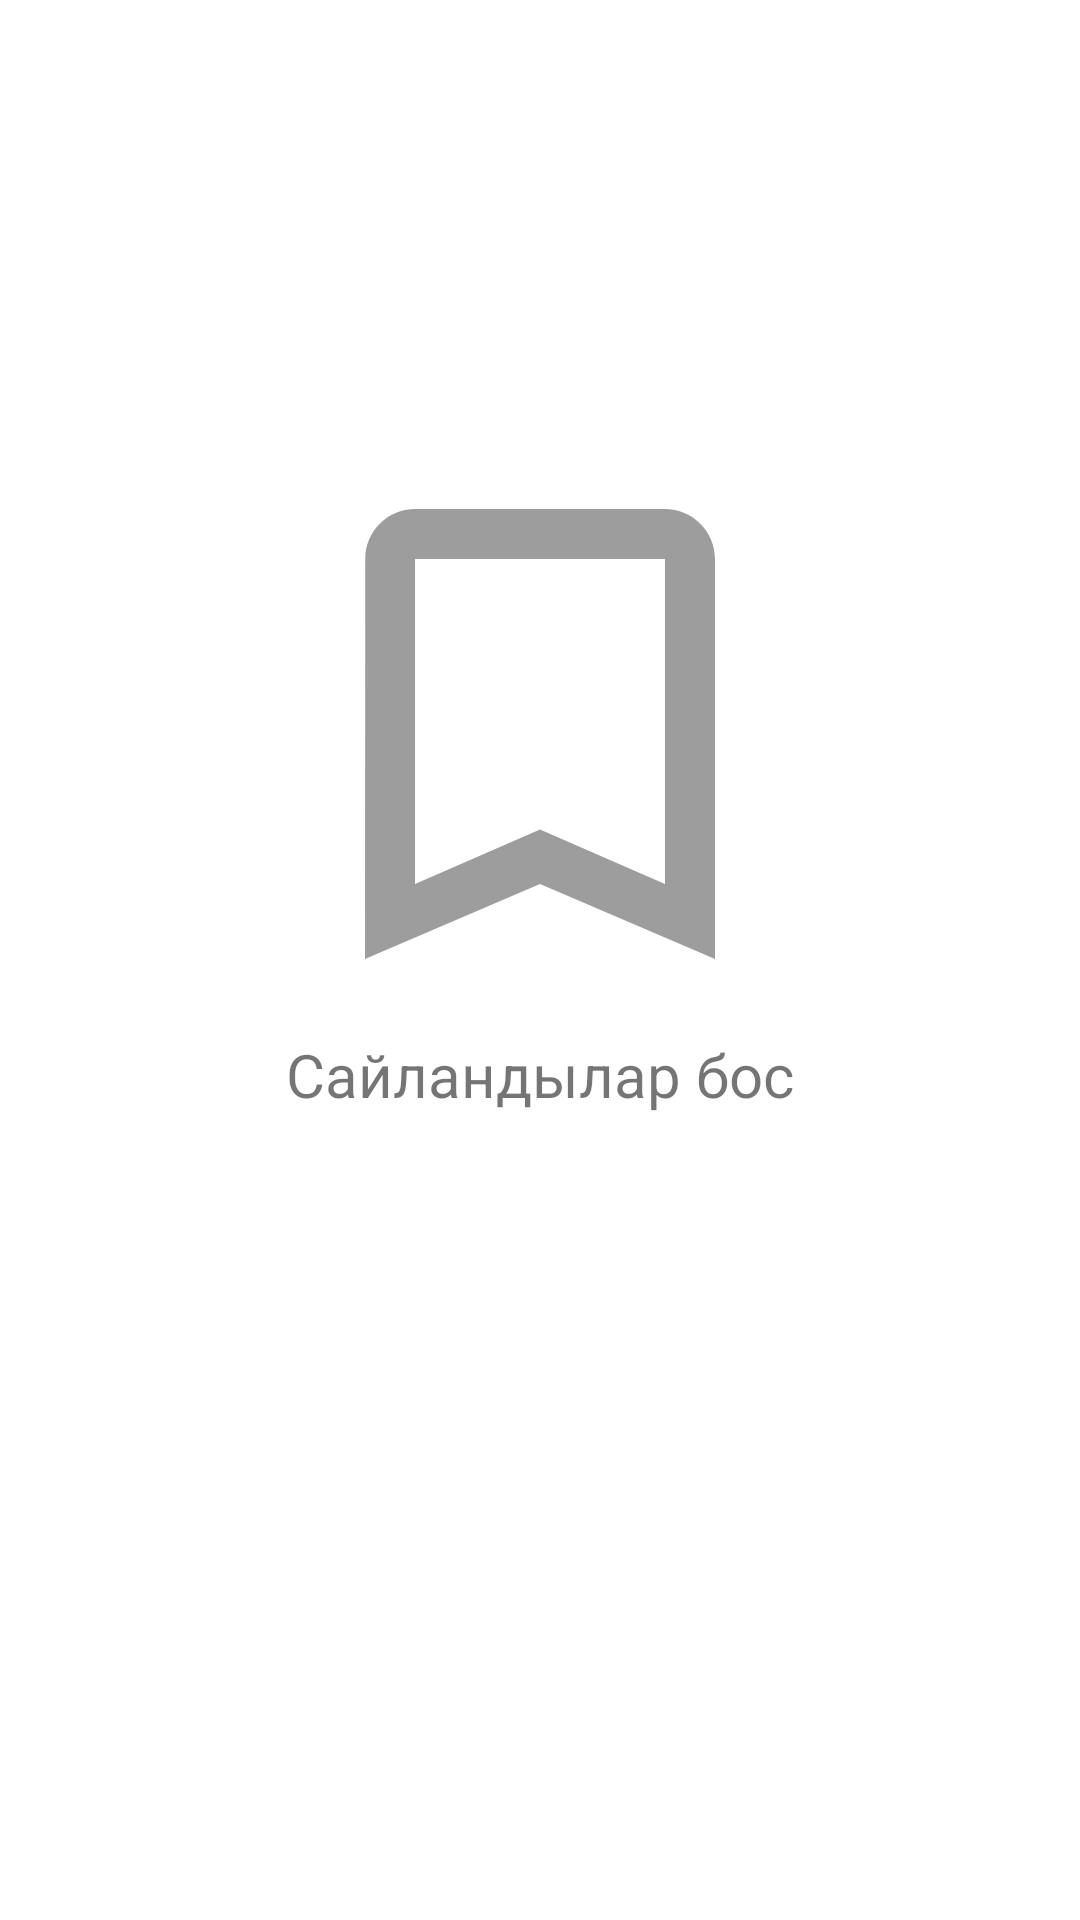

This screen was rendered from an Android layout file. Write that file and the resources it references.
<!-- AndroidManifest.xml: application theme Theme.QaraqalpaqJazıwshıları -->
<!-- res/layout/fragment_chosen.xml -->
<?xml version="1.0" encoding="utf-8"?>
<androidx.constraintlayout.widget.ConstraintLayout xmlns:android="http://schemas.android.com/apk/res/android"
    xmlns:app="http://schemas.android.com/apk/res-auto"
    android:layout_width="match_parent"
    android:layout_height="match_parent">

    <androidx.appcompat.widget.LinearLayoutCompat
        android:id="@+id/linearLayout"
        android:layout_width="wrap_content"
        android:layout_height="wrap_content"
        android:orientation="vertical"
        app:layout_constraintBottom_toBottomOf="parent"
        app:layout_constraintEnd_toEndOf="parent"
        app:layout_constraintStart_toStartOf="parent"
        app:layout_constraintTop_toTopOf="parent"
        app:layout_constraintVertical_bias="0.35">

        <androidx.appcompat.widget.AppCompatImageView
            android:id="@+id/empty"
            android:layout_width="wrap_content"
            android:layout_height="wrap_content"
            android:src="@drawable/ic_baseline_bookmark_border_200" />

        <com.google.android.material.textview.MaterialTextView
            android:layout_width="wrap_content"
            android:layout_height="wrap_content"
            android:layout_gravity="center"
            android:text="@string/empty"
            android:textSize="20sp" />

    </androidx.appcompat.widget.LinearLayoutCompat>


    <androidx.recyclerview.widget.RecyclerView
        android:id="@+id/rvChosen"
        android:layout_width="match_parent"
        android:layout_height="match_parent"
        android:layout_marginHorizontal="@dimen/margin_standard"
        android:orientation="vertical"
        android:contentDescription="@string/menu_chosen"
        app:layoutManager="androidx.recyclerview.widget.LinearLayoutManager"
        app:layout_constraintBottom_toBottomOf="parent"
        app:layout_constraintEnd_toEndOf="parent"
        app:layout_constraintStart_toStartOf="parent" />

</androidx.constraintlayout.widget.ConstraintLayout>
<!-- resources referenced by this layout -->
<resources>
  <dimen name="margin_standard">16dp</dimen>
  <!-- drawable ic_baseline_bookmark_border_200 (drawable) -->
  <vector android:alpha="0.64" android:height="200dp"
      android:tint="?attr/colorControlNormal" android:viewportHeight="24"
      android:viewportWidth="24" android:width="200dp" xmlns:android="http://schemas.android.com/apk/res/android">
      <path android:fillColor="@android:color/white" android:pathData="M17,3L7,3c-1.1,0 -1.99,0.9 -1.99,2L5,21l7,-3 7,3L19,5c0,-1.1 -0.9,-2 -2,-2zM17,18l-5,-2.18L7,18L7,5h10v13z"/>
  </vector>
  <string name="empty">Сайландылар бос</string>
  <string name="menu_chosen">Сайландылар</string>
  <style name="Theme.QaraqalpaqJazıwshıları" parent="Theme.MaterialComponents.DayNight.NoActionBar">
          
          <item name="colorPrimary">@color/purple_500</item>
          <item name="colorPrimaryVariant">@color/purple_700</item>
          <item name="colorOnPrimary">@color/white</item>
          
          <item name="colorSecondary">@color/teal_200</item>
          <item name="colorSecondaryVariant">@color/teal_700</item>
          <item name="colorOnSecondary">@color/black</item>
          
          <item name="android:statusBarColor">@color/toolbar_color</item>
          
      </style>
  <color name="purple_500">#FF6200EE</color>
  <color name="purple_700">#FF3700B3</color>
  <color name="white">#FFFFFFFF</color>
  <color name="teal_200">#FF03DAC5</color>
  <color name="teal_700">#FF018786</color>
  <color name="black">#FF000000</color>
  <color name="toolbar_color">#FF0061FD</color>
</resources>
